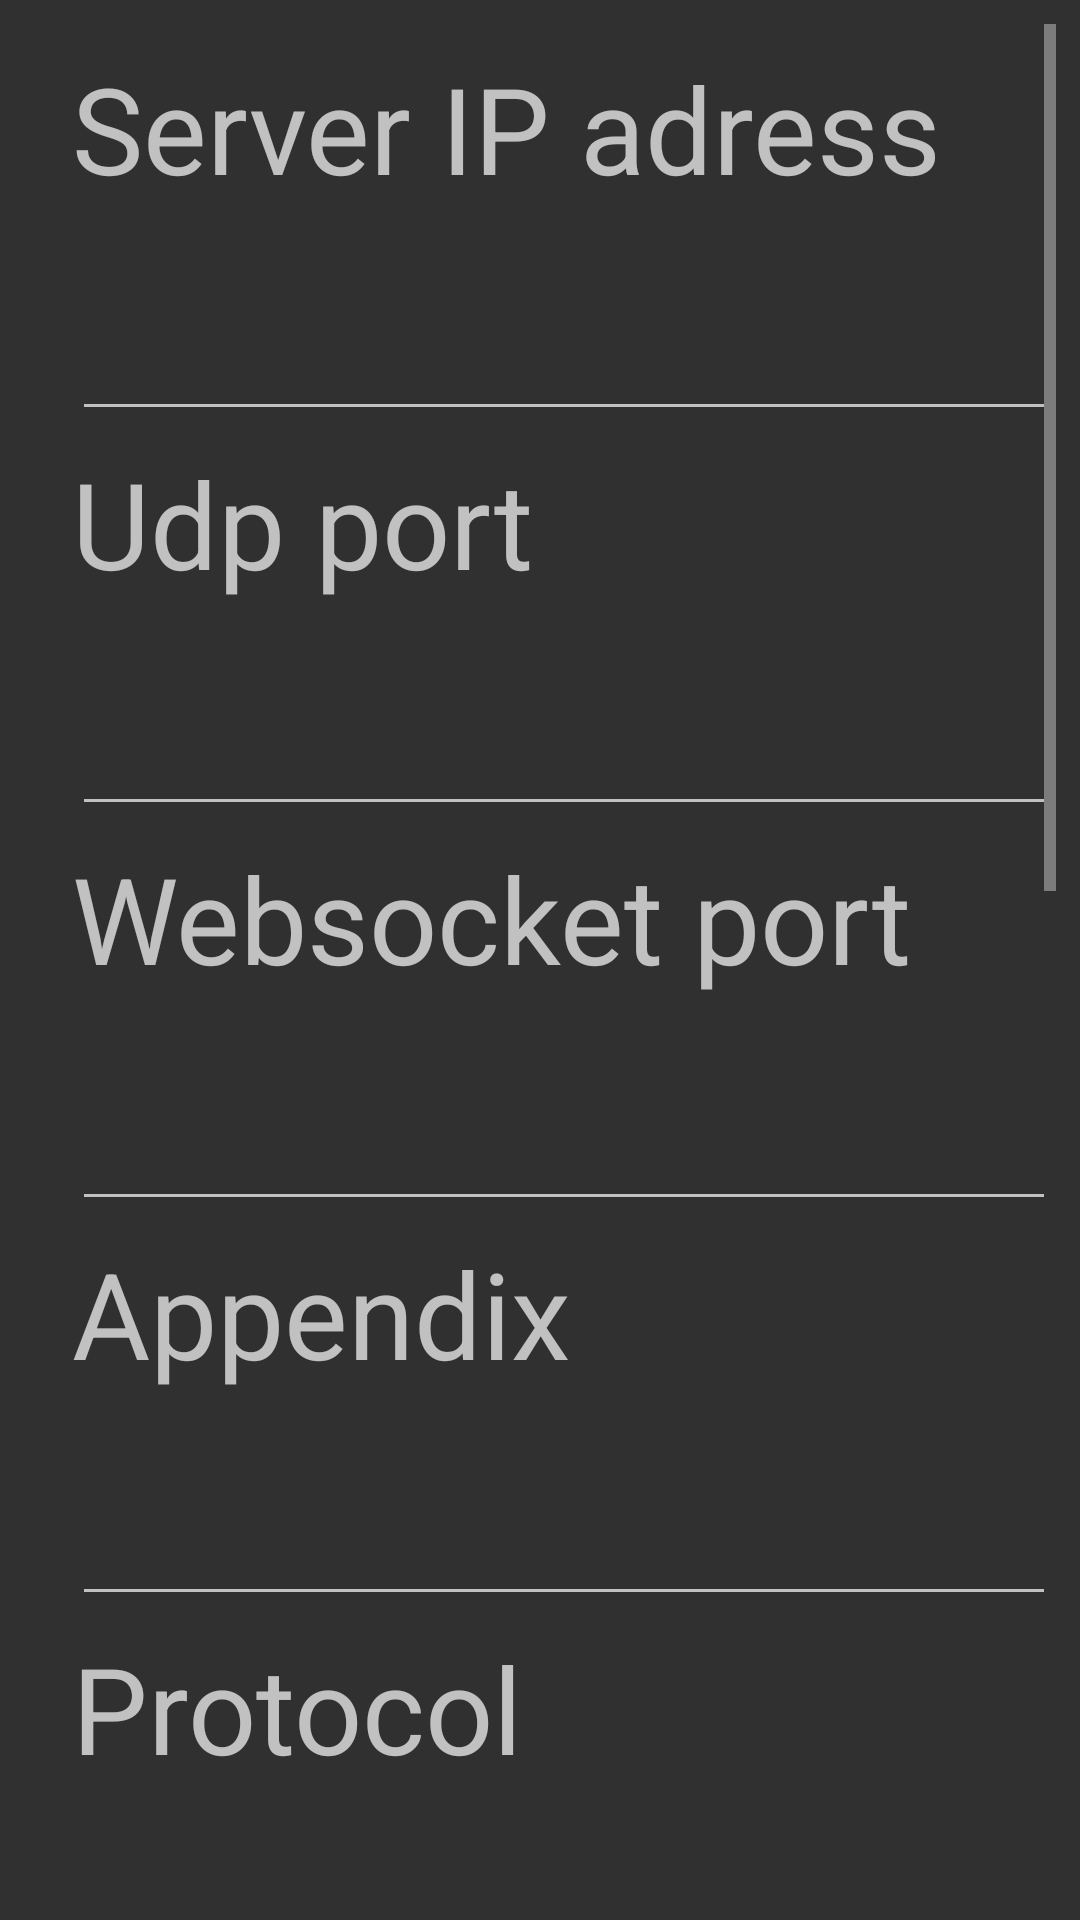

Write the Android layout XML for this screen, with the resource values it uses.
<!-- AndroidManifest.xml: application theme Theme.Design.NoActionBar -->
<!-- res/layout/connection_settings_zeiss.xml -->
<?xml version="1.0" encoding="utf-8"?>
<android.support.constraint.ConstraintLayout
    xmlns:android="http://schemas.android.com/apk/res/android"
    xmlns:app="http://schemas.android.com/apk/res-auto"
    xmlns:tools="http://schemas.android.com/tools"
    android:layout_width="match_parent"
    android:layout_height="match_parent">

    <ScrollView
        android:layout_width="0dp"
        android:layout_height="0dp"
        android:layout_marginBottom="8dp"
        android:layout_marginEnd="8dp"
        android:layout_marginStart="8dp"
        android:layout_marginTop="8dp"
        app:layout_constraintBottom_toBottomOf="parent"
        app:layout_constraintEnd_toEndOf="parent"
        app:layout_constraintStart_toStartOf="parent"
        app:layout_constraintTop_toTopOf="parent"
        app:layout_constraintVertical_bias="1.0">

        <LinearLayout
            android:layout_width="match_parent"
            android:layout_height="wrap_content"
            android:orientation="vertical">

            <TextView
                android:id="@+id/textView3"
                android:layout_width="match_parent"
                android:layout_height="wrap_content"
                android:layout_marginStart="16dp"
                android:layout_marginTop="8dp"
                android:text="Server IP adress"
                android:textSize="40dp"
                app:layout_constraintStart_toStartOf="parent"
                app:layout_constraintTop_toTopOf="parent" />

            <EditText
                android:id="@+id/ipBox"
                android:layout_width="match_parent"
                android:layout_height="wrap_content"
                android:layout_marginStart="16dp"
                android:layout_marginTop="4dp"
                android:textSize="40dp"
                android:ems="10"
                android:inputType="phone"
                app:layout_constraintStart_toStartOf="parent"
                app:layout_constraintTop_toBottomOf="@+id/textView3" />

            <TextView
                android:id="@+id/textView2"
                android:layout_width="match_parent"
                android:layout_height="wrap_content"
                android:layout_marginStart="16dp"
                android:layout_marginTop="4dp"
                android:text="Udp port"
                android:textSize="40dp"
                app:layout_constraintStart_toStartOf="parent"
                app:layout_constraintTop_toBottomOf="@+id/ipBox" />

            <EditText
                android:id="@+id/udpPort"
                android:layout_width="match_parent"
                android:layout_height="wrap_content"
                android:layout_marginStart="16dp"
                android:layout_marginTop="4dp"
                android:textSize="40dp"
                android:ems="10"
                android:inputType="phone"
                app:layout_constraintStart_toStartOf="parent"
                app:layout_constraintTop_toBottomOf="@+id/textView2" />

            <TextView
                android:id="@+id/textView7"
                android:layout_width="match_parent"
                android:layout_height="wrap_content"
                android:layout_marginStart="16dp"
                android:layout_marginTop="4dp"
                android:text="Websocket port"
                android:textSize="40dp"
                app:layout_constraintStart_toStartOf="parent"
                app:layout_constraintTop_toBottomOf="@+id/ipBox" />

            <EditText
                android:id="@+id/WsPortBox"
                android:layout_width="match_parent"
                android:layout_height="wrap_content"
                android:layout_marginStart="16dp"
                android:layout_marginTop="4dp"
                android:textSize="40dp"
                android:ems="10"
                android:inputType="phone"
                app:layout_constraintStart_toStartOf="parent"
                app:layout_constraintTop_toBottomOf="@+id/textView2" />

            <TextView
                android:id="@+id/textView4"
                android:layout_width="match_parent"
                android:layout_height="wrap_content"
                android:layout_marginStart="16dp"
                android:layout_marginTop="4dp"
                android:text="Appendix"
                android:textSize="40dp"
                app:layout_constraintStart_toStartOf="parent"
                app:layout_constraintTop_toBottomOf="@+id/udpPort" />

            <EditText
                android:id="@+id/appendixBox"
                android:layout_width="match_parent"
                android:layout_height="wrap_content"
                android:layout_marginStart="16dp"
                android:layout_marginTop="4dp"
                android:textSize="40dp"
                android:ems="10"
                android:inputType="textUri"
                app:layout_constraintStart_toStartOf="parent"
                app:layout_constraintTop_toBottomOf="@+id/textView4" />

            <TextView
                android:id="@+id/textView5"
                android:layout_width="match_parent"
                android:layout_height="wrap_content"
                android:layout_marginStart="16dp"
                android:layout_marginTop="4dp"
                android:text="Protocol"
                android:textSize="40dp"
                app:layout_constraintStart_toStartOf="parent"
                app:layout_constraintTop_toBottomOf="@+id/appendixBox" />

            <EditText
                android:id="@+id/protocolBox"
                android:layout_width="match_parent"
                android:layout_height="wrap_content"
                android:layout_marginBottom="8dp"
                android:layout_marginStart="16dp"
                android:layout_marginTop="4dp"
                android:textSize="40dp"
                android:ems="10"
                android:inputType="number"
                app:layout_constraintBottom_toBottomOf="parent"
                app:layout_constraintStart_toStartOf="parent"
                app:layout_constraintTop_toBottomOf="@+id/textView5" />

            <TextView
                android:id="@+id/textView9"
                android:layout_width="match_parent"
                android:layout_height="wrap_content"
                android:layout_marginStart="16dp"
                android:layout_marginTop="4dp"
                android:text="Resolution"
                android:textSize="40dp"
                app:layout_constraintStart_toEndOf="@+id/ipBox"
                app:layout_constraintTop_toTopOf="parent" />

            <Spinner
                android:id="@+id/resSpinner"
                android:layout_width="match_parent"
                android:layout_height="wrap_content"
                android:layout_marginStart="16dp"
                android:layout_marginTop="8dp"
                android:spinnerMode="dialog"
                android:textSize="40dp" />

            <TextView
                android:id="@+id/textView"
                android:layout_width="match_parent"
                android:layout_height="wrap_content"
                android:layout_marginStart="16dp"
                android:layout_marginTop="8dp"
                android:text="IoV IP adress"
                android:textSize="40dp"
                app:layout_constraintStart_toStartOf="parent"
                app:layout_constraintTop_toTopOf="parent" />

            <EditText
                android:id="@+id/iovIpBox"
                android:layout_width="match_parent"
                android:layout_height="wrap_content"
                android:layout_marginStart="16dp"
                android:layout_marginTop="4dp"
                android:textSize="40dp"
                android:ems="10"
                android:inputType="phone"
                app:layout_constraintStart_toStartOf="parent"
                app:layout_constraintTop_toBottomOf="@+id/textView3" />

            <TextView
                android:id="@+id/textView6"
                android:layout_width="match_parent"
                android:layout_height="wrap_content"
                android:layout_marginStart="16dp"
                android:layout_marginTop="4dp"
                android:text="IoV port"
                android:textSize="40dp"
                app:layout_constraintStart_toStartOf="parent"
                app:layout_constraintTop_toBottomOf="@+id/ipBox" />

            <EditText
                android:id="@+id/ioVportBox"
                android:layout_width="match_parent"
                android:layout_height="wrap_content"
                android:layout_marginStart="16dp"
                android:layout_marginTop="4dp"
                android:textSize="40dp"
                android:ems="10"
                android:inputType="phone"
                app:layout_constraintStart_toStartOf="parent"
                app:layout_constraintTop_toBottomOf="@+id/textView2" />

            <CheckBox
                android:id="@+id/preview"
                android:layout_width="match_parent"
                android:layout_height="wrap_content"
                android:layout_marginStart="16dp"
                android:layout_marginTop="8dp"
                android:textSize="40dp"
                android:text="Preview"
                app:layout_constraintStart_toStartOf="@+id/resHeight"
                app:layout_constraintTop_toBottomOf="@+id/forceResolution" />

            <CheckBox
                android:id="@+id/performance"
                android:layout_width="match_parent"
                android:layout_height="wrap_content"
                android:layout_marginStart="16dp"
                android:layout_marginTop="8dp"
                android:textSize="40dp"
                android:text="Performance info"
                app:layout_constraintStart_toStartOf="@+id/resHeight"
                app:layout_constraintTop_toBottomOf="@+id/forceResolution" />

            <CheckBox
                android:id="@+id/webSocketOnly"
                android:layout_width="match_parent"
                android:layout_height="wrap_content"
                android:layout_marginStart="16dp"
                android:layout_marginTop="8dp"
                android:textSize="40dp"
                android:text="WebSocket only"
                app:layout_constraintStart_toStartOf="@+id/resHeight"
                app:layout_constraintTop_toBottomOf="@+id/forceResolution" />

            <Button
                android:id="@+id/button"
                android:layout_width="match_parent"
                android:layout_height="wrap_content"
                android:layout_marginBottom="8dp"
                android:layout_marginEnd="32dp"
                android:layout_marginStart="32dp"
                android:layout_marginTop="8dp"
                android:textSize="40dp"
                android:onClick="onSave"
                android:text="SAVE"
                app:layout_constraintBottom_toBottomOf="parent"
                app:layout_constraintEnd_toEndOf="parent"
                app:layout_constraintHorizontal_bias="1.0"
                app:layout_constraintStart_toStartOf="@+id/resHeight"
                app:layout_constraintTop_toBottomOf="@+id/preview" />

        </LinearLayout>
    </ScrollView>
</android.support.constraint.ConstraintLayout>
<!-- resources referenced by this layout -->
<resources>

</resources>
